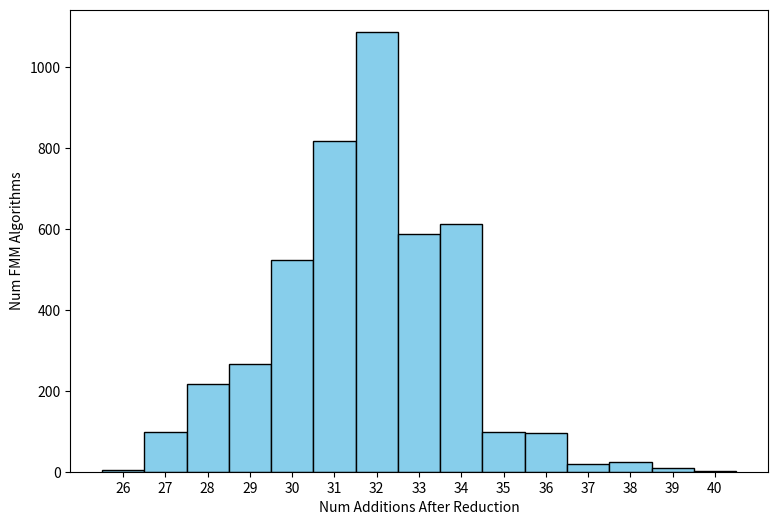

Reproduce this figure in Python.
import matplotlib.pyplot as plt
import seaborn as sns # pip include seaborn
import numpy as np

raw_data = { # 4464 entries
  26: 4,
  27: 98,
  28: 216,
  29: 267,
  30: 523,
  31: 817,
  32: 1088,
  33: 589,
  34: 613,
  35: 98,
  36: 95,
  37: 19,
  38: 25,
  39: 9,
  40: 3
}

def main():
    data = []
    for num_additions, count in raw_data.items():
        data.extend([num_additions] * count)

    # create histogram
    plt.figure(figsize=(9, 6)) # Optional: Adjust figure size
    #ax = sns.histplot(data, bins=sorted(raw_data.keys()), kde=True, color='red', edgecolor='black', facecolor='skyblue', discrete=True)
    ax = sns.histplot(data, bins=sorted(raw_data.keys()), kde=False, color='red', edgecolor='black', facecolor='skyblue', discrete=True)

    # add labels and title
    ax.set_xlabel("Num Additions After Reduction")
    ax.set_ylabel("Num FMM Algorithms")
    #ax.set_title("Addition Count Distribution")
    ax.set_xticks(sorted(raw_data.keys())) #  x-axis ticks to match addition count

    # save plot to png file
    plt.savefig('fmm_addition_distribution_224_20260809_130652.png')

    # display plot
    #plt.show()

if __name__ == "__main__":
    main()
